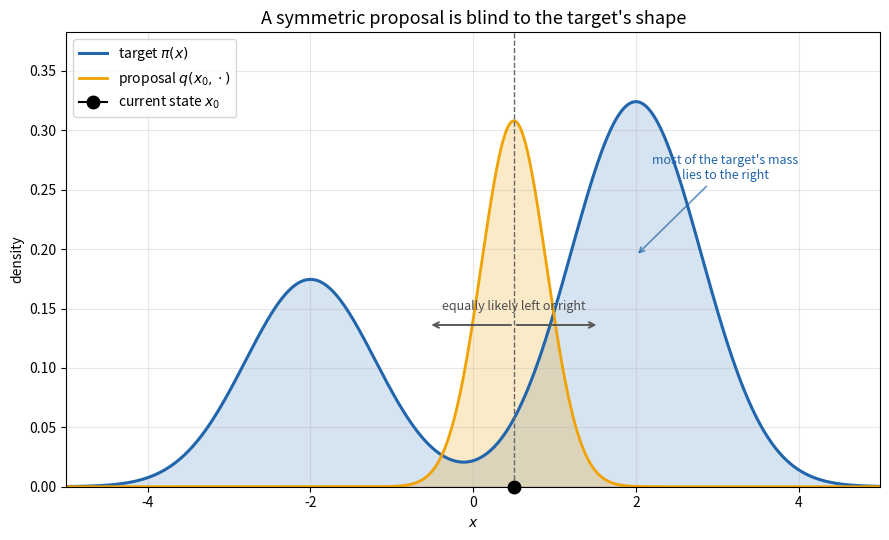

Generate this figure with matplotlib:
"""
The Metropolis proposal: a symmetric proposal is blind to the target.

To sample from a target pi, the Metropolis algorithm proposes a move from the
current state x0 by drawing from a simple proposal distribution q(x0, .) --- here
a narrow Gaussian centered at x0. The proposal is symmetric, so it is equally
likely to step left or right, even though the target is bimodal and asymmetric,
with most of its mass off to one side. The proposal has no knowledge of the
target's shape; it is the accept/reject step that corrects for this and steers
the chain toward the high-probability regions.

Output: metropolis-proposal.png --- an asymmetric bimodal target with the
current state marked and a thin symmetric Gaussian proposal centered on it.
"""
import numpy as np
import matplotlib.pyplot as plt

np.random.seed(42)

BLUE, RED, GOLD = "#2166ac", "#b2182b", "#f0a202"

# --- Asymmetric bimodal target: a small left mode and a dominant right mode ---
mus = np.array([-2.0, 2.0])
sig = 0.8
w = np.array([0.35, 0.65])


def density(x):
    g = np.exp(-((x[..., None] - mus) ** 2) / (2 * sig ** 2)) / (sig * np.sqrt(2 * np.pi))
    return (w * g).sum(-1)


# --- Current state and its thin, symmetric Gaussian proposal ---
x0 = 0.5
sig_q = 0.4


def proposal(x):
    return np.exp(-((x - x0) ** 2) / (2 * sig_q ** 2)) / (sig_q * np.sqrt(2 * np.pi))


xg = np.linspace(-5, 5, 800)
dens = density(xg)
# Scale the proposal so it reads as a comparable "bump" rather than a tall spike
# (the two curves are different objects, so the height is only schematic).
prop = proposal(xg)
prop = prop / prop.max() * dens.max() * 0.95

fig, ax = plt.subplots(figsize=(9, 5.5))

ax.plot(xg, dens, color=BLUE, lw=2.2, label=r"target $\pi(x)$")
ax.fill_between(xg, dens, color=BLUE, alpha=0.18)

ax.plot(xg, prop, color=GOLD, lw=2.0, label=r"proposal $q(x_0,\cdot)$")
ax.fill_between(xg, prop, color=GOLD, alpha=0.22)

ax.axvline(x0, color="0.4", ls="--", lw=1.0)
ax.plot(x0, 0, marker="o", color="k", ms=9, zorder=5, clip_on=False,
        label=r"current state $x_0$")

# Symmetric left/right hint.
y_arr = dens.max() * 0.42
ax.annotate("", xy=(x0 - 1.05, y_arr), xytext=(x0, y_arr),
            arrowprops=dict(arrowstyle="->", color="0.35", lw=1.4))
ax.annotate("", xy=(x0 + 1.05, y_arr), xytext=(x0, y_arr),
            arrowprops=dict(arrowstyle="->", color="0.35", lw=1.4))
ax.text(x0, y_arr + dens.max() * 0.03, "equally likely left or right",
        ha="center", va="bottom", fontsize=9, color="0.3")

# Point out where the mass actually is.
ax.annotate("most of the target's mass\nlies to the right",
            xy=(2.0, density(np.array([2.0]))[0] * 0.6), xytext=(3.1, dens.max() * 0.8),
            ha="center", fontsize=9, color=BLUE,
            arrowprops=dict(arrowstyle="->", color=BLUE, lw=1.2, alpha=0.7))

ax.set_title("A symmetric proposal is blind to the target's shape", fontsize=13)
ax.set_xlabel("$x$")
ax.set_ylabel("density")
ax.set_xlim(-5, 5)
ax.set_ylim(0, dens.max() * 1.18)
ax.grid(True, alpha=0.3)
ax.legend(loc="upper left", fontsize=10)

plt.tight_layout()
plt.savefig("metropolis-proposal.png", dpi=300, bbox_inches="tight")
plt.close()
print("The plot has been saved as 'metropolis-proposal.png'")
